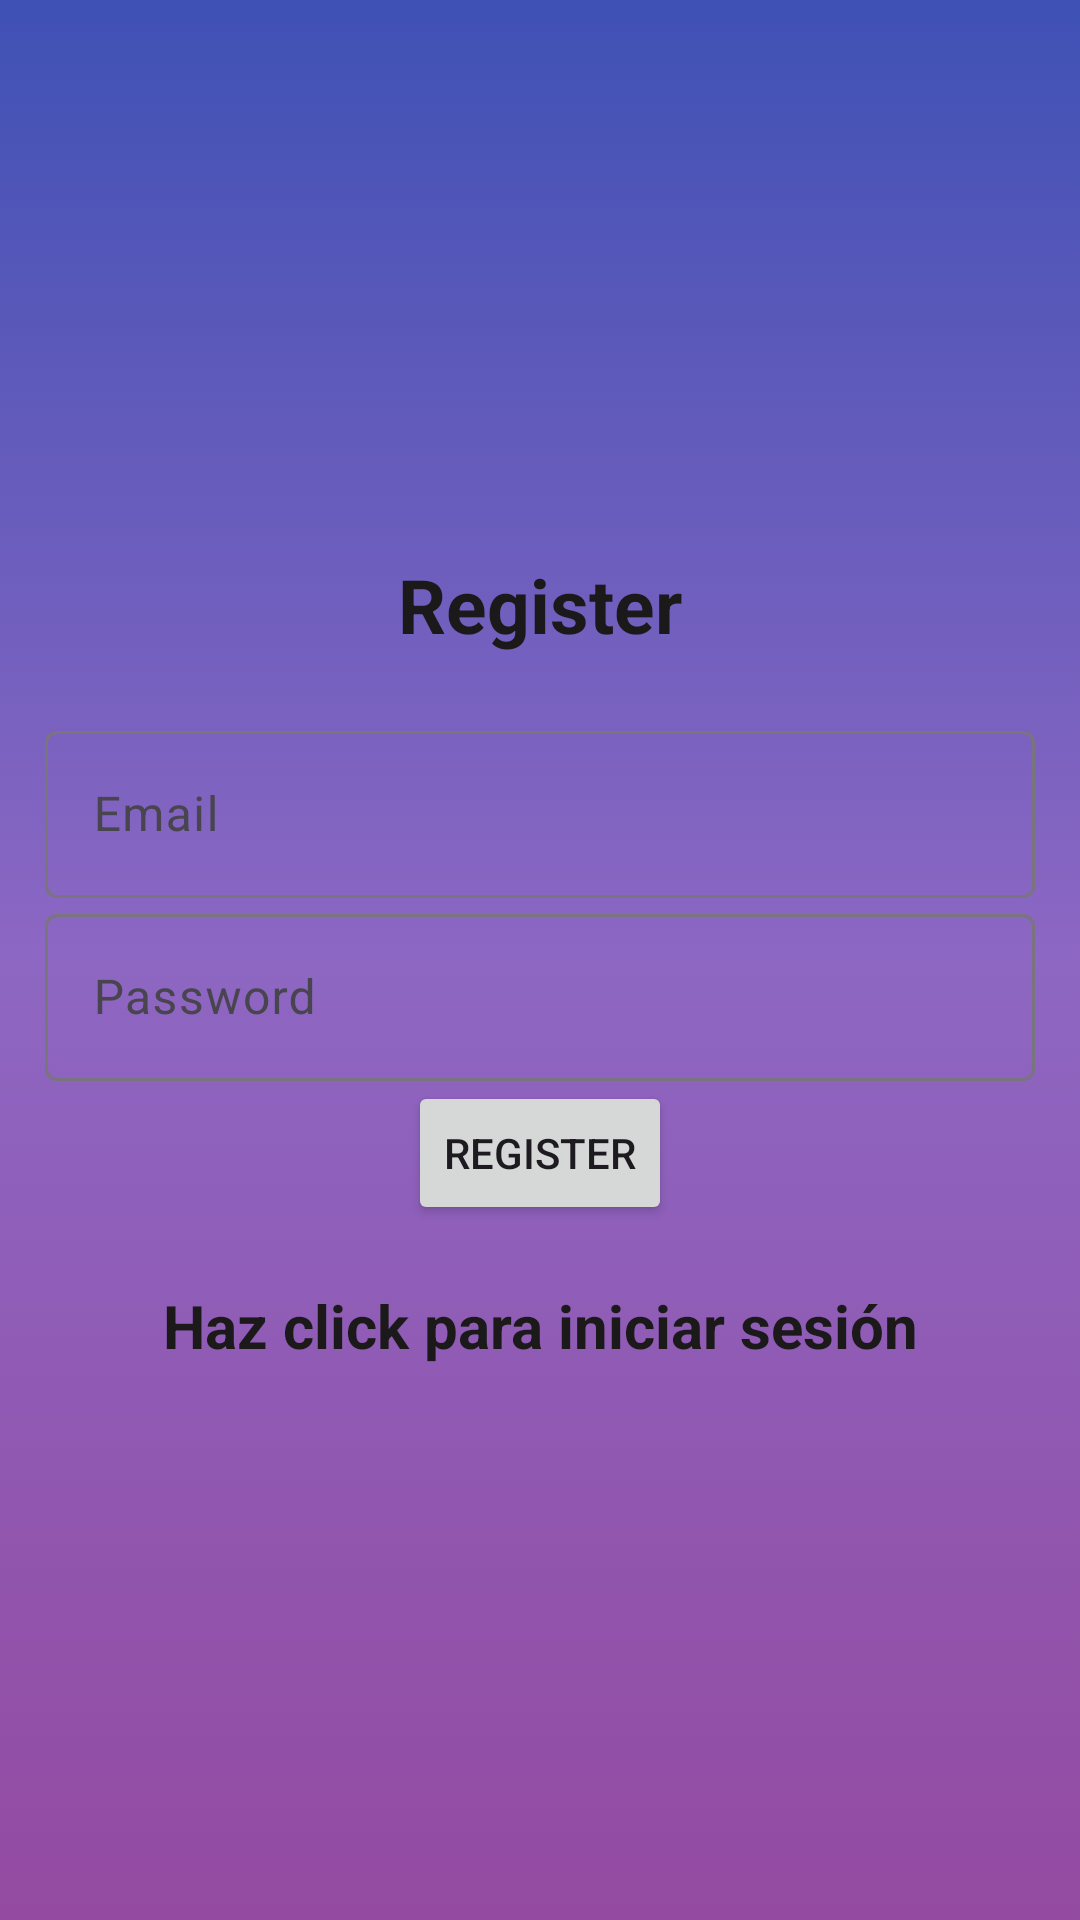

Android layout source for this screen:
<!-- AndroidManifest.xml: application theme Theme.Material3.Light -->
<!-- res/layout/activity_register.xml -->
<?xml version="1.0" encoding="utf-8"?>
<LinearLayout xmlns:android="http://schemas.android.com/apk/res/android"
    xmlns:app="http://schemas.android.com/apk/res-auto"
    xmlns:tools="http://schemas.android.com/tools"
    android:id="@+id/main"
    android:layout_width="match_parent"
    android:orientation="vertical"
    android:gravity="center"
    android:padding="15dp"
    android:layout_height="match_parent"
    android:background="@drawable/fondo_degradado"
    tools:context=".Register">

    <TextView
        android:text="@string/register"
        android:textSize="25sp"
        android:textStyle="bold"
        android:gravity="center"
        android:textColor="#1B1919"
        android:layout_marginBottom="20dp"
        android:layout_width="match_parent"
        android:layout_height="wrap_content"/>
    <com.google.android.material.textfield.TextInputLayout
        android:layout_width="match_parent"
        android:layout_height="wrap_content">
        <com.google.android.material.textfield.TextInputEditText
            android:id="@+id/email"
            android:hint="@string/email"
            android:layout_width="match_parent"
            android:layout_height="wrap_content" />
    </com.google.android.material.textfield.TextInputLayout>

    <com.google.android.material.textfield.TextInputLayout
        android:layout_width="match_parent"
        android:layout_height="wrap_content">
        <com.google.android.material.textfield.TextInputEditText
            android:id="@+id/password"
            android:hint="@string/password"
            android:layout_width="match_parent"
            android:layout_height="wrap_content" />
    </com.google.android.material.textfield.TextInputLayout>

    <ProgressBar
        android:id="@+id/progressBar"
        android:visibility="gone"
        android:layout_width="wrap_content"
        android:layout_height="wrap_content" />


    <Button
        android:id="@+id/btn_register"
        android:text="@string/register"
        android:layout_width="wrap_content"
        android:layout_height="wrap_content">

    </Button>

    <TextView
        android:textStyle="bold"
        android:textSize="20sp"
        android:gravity="center"
        android:textColor="#1B1919"
        android:layout_marginTop="20dp"
        android:id="@+id/loginNow"
        android:text="@string/click_to_login"
        android:layout_width="match_parent"
        android:layout_height="wrap_content">

    </TextView>

</LinearLayout>
<!-- resources referenced by this layout -->
<resources>
  <!-- drawable fondo_degradado (drawable) -->
  <?xml version="1.0" encoding="utf-8"?>
  <selector xmlns:android="http://schemas.android.com/apk/res/android">
      <item>
          <shape android:shape="rectangle">
              <gradient
                  android:startColor="@color/coloruno"
                  android:centerColor="@color/colordos"
                  android:endColor="@color/colortres"
                  android:type="linear"
                  android:angle="90"
                  />
          </shape>
      </item>
  </selector>
  <string name="click_to_login">Haz click para iniciar sesión</string>
  <string name="email">Email</string>
  <string name="password">Password</string>
  <string name="register">Register</string>
  <color name="coloruno">#944AA1</color>
  <color name="colordos">#8D67C3</color>
  <color name="colortres">#3F51B5</color>
</resources>
